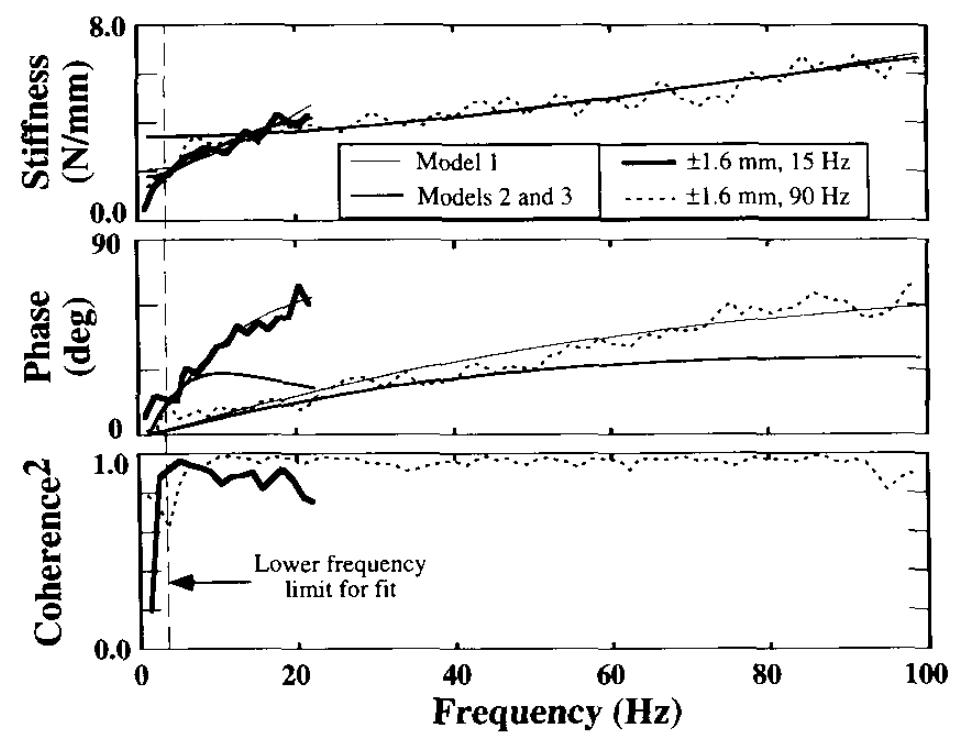

The table this chart was drawn from, first rows:
x, Curve1
2.287, 1.364
2.821, 7.82
4.354, 10.57
5.103, 7.799
7.588, 11.01
8.78, 8.227
9.745, 11.68
10.63, 11.9
12.09, 10.96
13.74, 11.41
14.63, 12.33
15.65, 15.55
17.18, 15.53
17.81, 15.99
20.33, 11.81
21.6, 13.19
22.64, 17.79
24.68, 22.39
26.09, 24.68
27.87, 26.51
28.76, 26.5
29.57, 25.11
31.02, 21.87
33.06, 26.23
34.03, 29.22
34.96, 24.14
35.84, 23.67
36.85, 23.2
38.25, 24.11
40.54, 25.93
41.7, 31
42.85, 32.37
43.98, 30.29
44.85, 27.28
46.52, 30.49
47.53, 30.95
49.18, 30.93
49.68, 28.62
50.57, 30.92
52.24, 35.98
53.64, 36.89
54.8, 41.49
56.06, 39.64
57.2, 39.63
58.36, 43.77
59.87, 41.45
62.4, 40.5
63.56, 44.18
64.58, 46.02
66.22, 43.7
66.99, 47.38
68.26, 47.83
69.47, 47.82
70.61, 48.04
72.01, 49.41
72.85, 52.63
73.88, 56.55
74.84, 59.77
75.72, 58.38
76.79, 55.6
... 37 more rows
